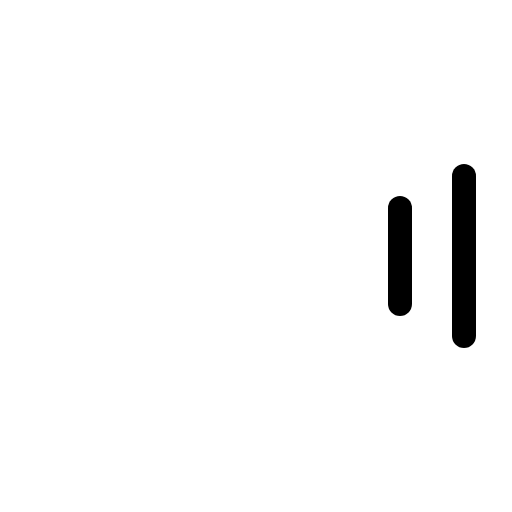
t = 0.00 s
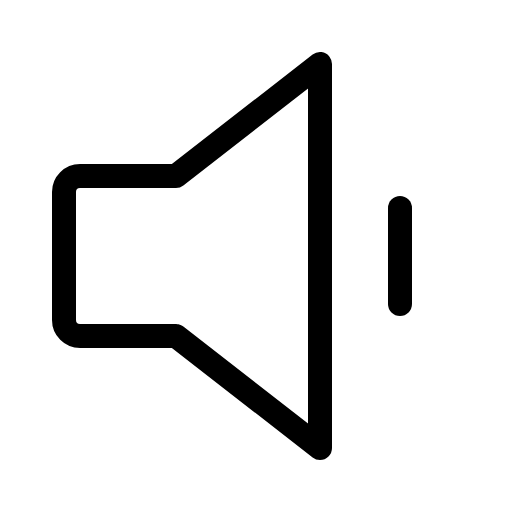
t = 0.60 s
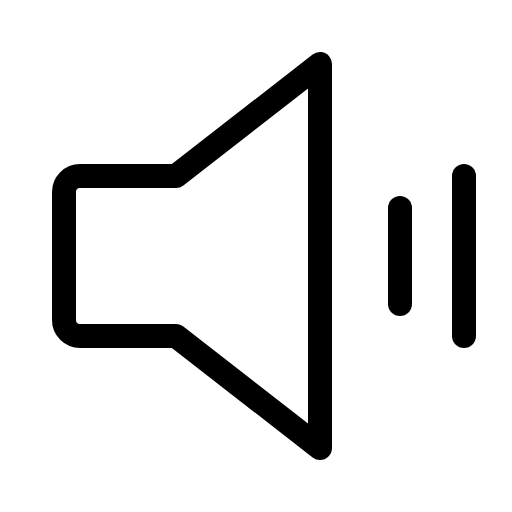
t = 0.98 s
t = 1.35 s: frame unchanged from t = 0.98 s, image omitted
t = 1.73 s: frame unchanged from t = 0.98 s, image omitted

The animated SVG that drew these frames (rendered in a browser with its animation timeline set to each time). Animation: 1 CSS @keyframes rule; one cycle of 2.10 s, repeats indefinitely.

<svg xmlns="http://www.w3.org/2000/svg" viewBox="0 0 256 256">
  <style>
    .draw-line {
      stroke-dasharray: 2000;
      stroke-dashoffset: 0;
    }
    svg:hover .draw-line {
      animation: phosphor-draw-in 1.5s ease-in-out infinite alternate;
    }
    @keyframes phosphor-draw-in {
      0%   { stroke-dashoffset: 2000; }
      100% { stroke-dashoffset: 0; }
    }
  </style><rect width="256" height="256" fill="none"/><path d="M88,168H40a8,8,0,0,1-8-8V96a8,8,0,0,1,8-8H88l72-56V224Z" fill="none" stroke="currentColor" stroke-linecap="round" stroke-linejoin="round" stroke-width="12" class="draw-line" pathLength="1" style="animation-delay: 0s"/><line x1="200" y1="104" x2="200" y2="152" fill="none" stroke="currentColor" stroke-linecap="round" stroke-linejoin="round" stroke-width="12" class="draw-line" pathLength="1" style="animation-delay: 0.3s"/><line x1="232" y1="88" x2="232" y2="168" fill="none" stroke="currentColor" stroke-linecap="round" stroke-linejoin="round" stroke-width="12" class="draw-line" pathLength="1" style="animation-delay: 0.6s"/></svg>
